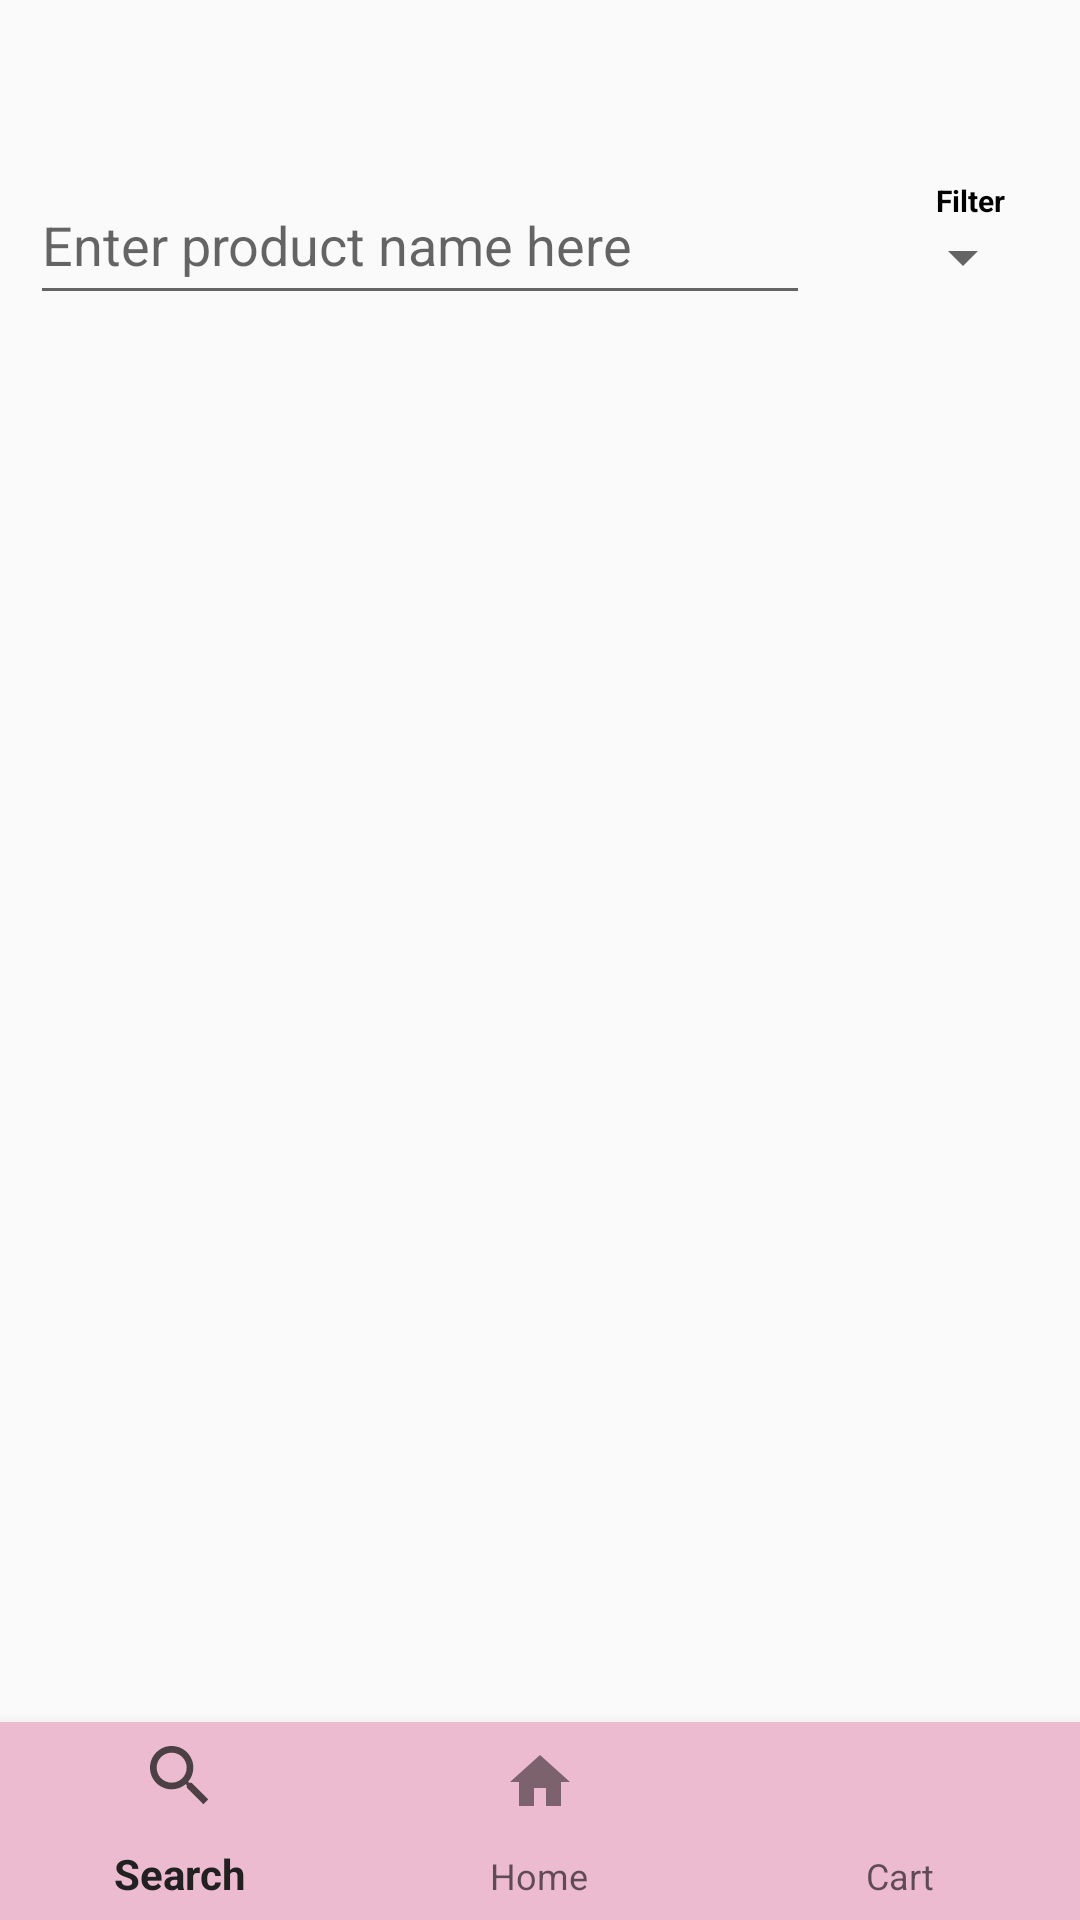

Write the Android layout XML for this screen, with the resource values it uses.
<!-- AndroidManifest.xml: application theme Theme.AppCompat.Light.DarkActionBar -->
<!-- res/layout/main_fragment.xml -->
<?xml version="1.0" encoding="utf-8"?>
<RelativeLayout xmlns:android="http://schemas.android.com/apk/res/android"
    android:layout_width="match_parent"
    android:layout_height="match_parent"
    xmlns:app="http://schemas.android.com/apk/res-auto"
    xmlns:tools="http://schemas.android.com/tools">

    <TextView

        android:id="@+id/txtfilter"
        android:layout_width="wrap_content"
        android:layout_height="wrap_content"
       android:layout_alignParentRight="true"
        android:layout_marginTop="60dp"
        android:layout_marginRight="25dp"
        android:text="Filter"
        android:textStyle="bold"
        android:textColor="@android:color/black"
        android:textSize="10sp" />

    <Spinner

        android:id="@+id/spinnerad"
        android:layout_width="50dp"
        android:layout_height="wrap_content"
        android:layout_below="@id/txtfilter"
        android:layout_alignParentRight="true"
        android:layout_marginTop="0dp"
        android:layout_marginRight="15dp" />


    <androidx.recyclerview.widget.RecyclerView

        android:id="@+id/recycle"
        android:layout_width="match_parent"
        android:layout_height="550dp"

        android:layout_marginTop="110dp" />

    <com.google.android.material.bottomnavigation.BottomNavigationView
        android:id="@+id/btnv"
        android:layout_width="match_parent"
        android:layout_height="66dp"

        android:layout_alignParentBottom="true"
        android:background="#ECBBD0"

        app:menu="@menu/mainfragmenu" />

    <EditText

        android:id="@+id/searchedit"
        android:layout_marginLeft="10dp"
        android:layout_width="260dp"
        android:layout_height="50dp"
        android:hint="Enter product name here"

        android:layout_marginTop="55dp"
       />


</RelativeLayout>
<!-- resources referenced by this layout -->
<resources>

</resources>
